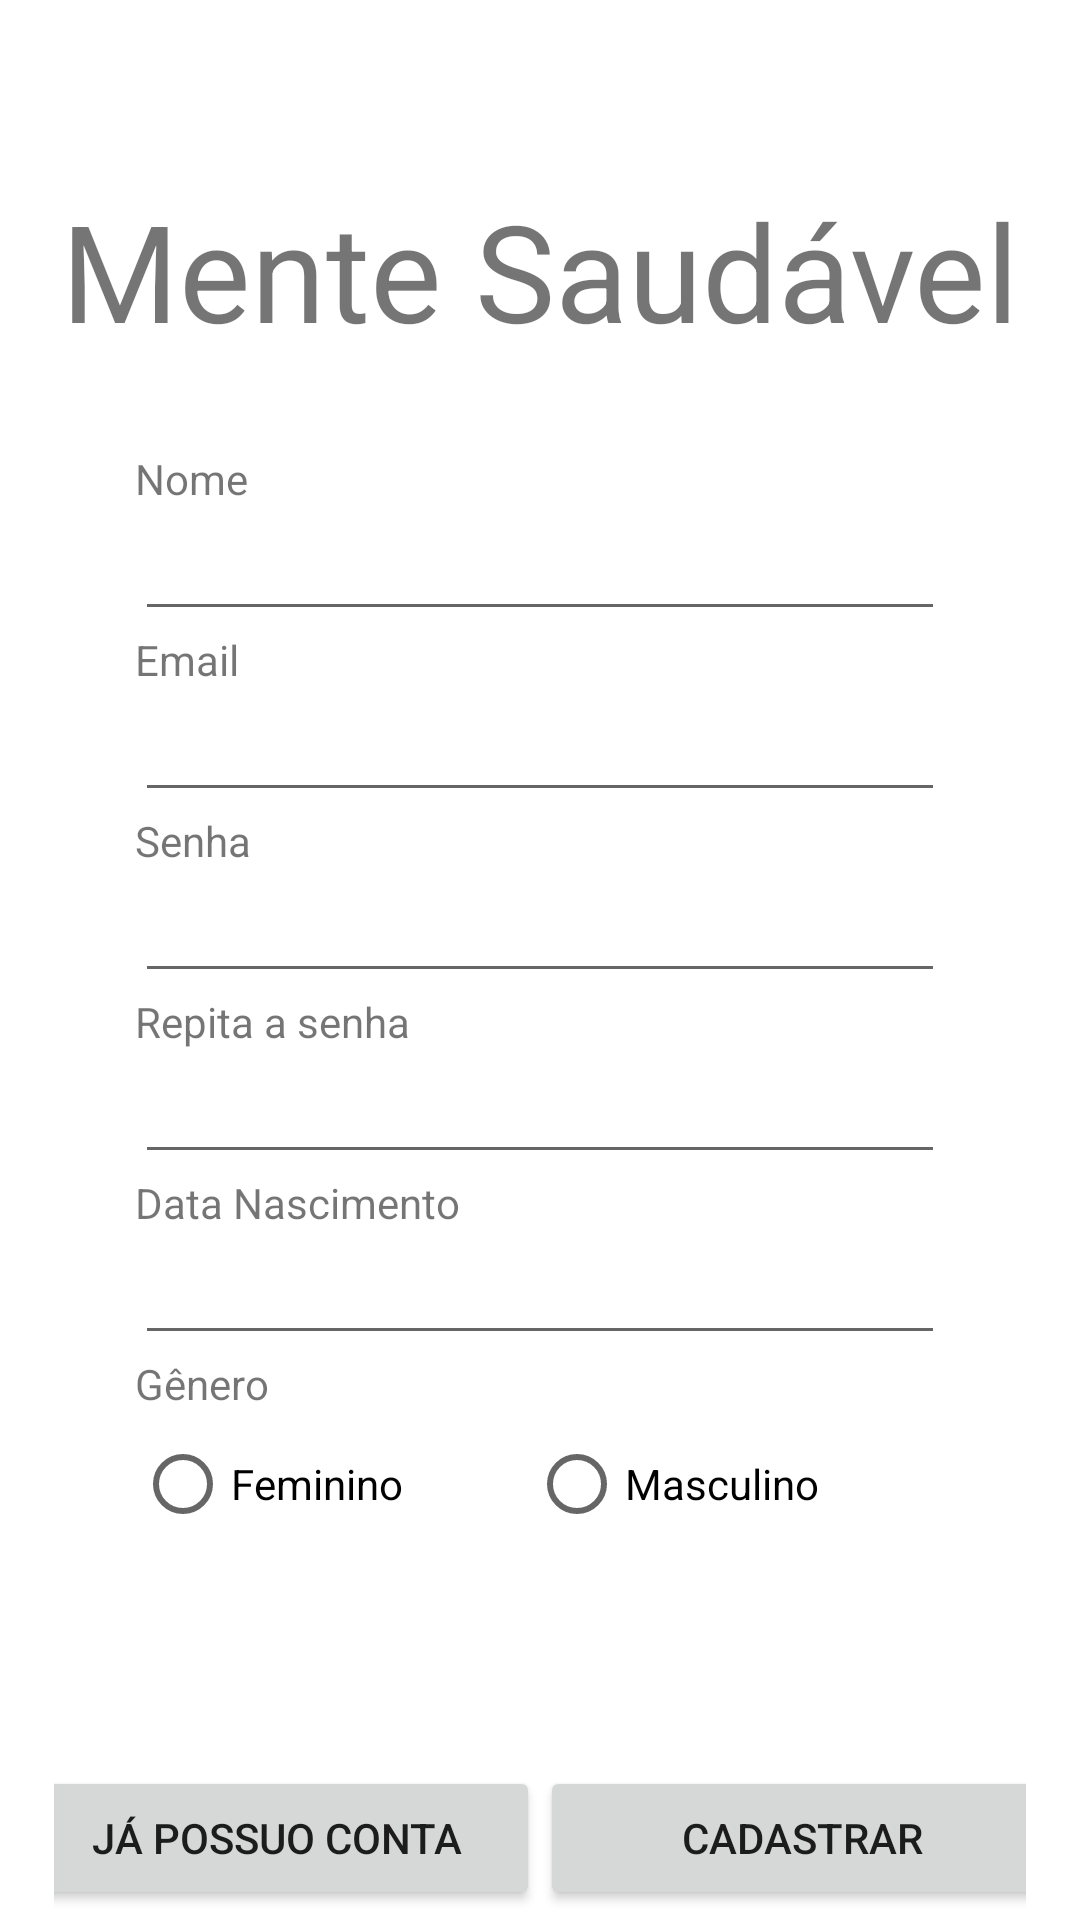

This screen was rendered from an Android layout file. Write that file and the resources it references.
<!-- AndroidManifest.xml: activity theme Theme.MenteSaudavel.NoActionBar -->
<!-- res/layout/activity_cadastro.xml -->
<?xml version="1.0" encoding="utf-8"?>
<androidx.constraintlayout.widget.ConstraintLayout xmlns:android="http://schemas.android.com/apk/res/android"
    xmlns:app="http://schemas.android.com/apk/res-auto"
    xmlns:tools="http://schemas.android.com/tools"
    android:layout_width="match_parent"
    android:layout_height="match_parent"
    android:fitsSystemWindows="true">

    <TextView
        android:id="@+id/titleMenteSaudavel"
        android:layout_width="wrap_content"
        android:layout_height="wrap_content"
        android:layout_marginTop="60dp"
        android:text="@string/app_name"
        android:textAlignment="center"
        android:textSize="45sp"
        app:layout_constraintBottom_toTopOf="@+id/linearLayout"
        app:layout_constraintEnd_toEndOf="parent"
        app:layout_constraintStart_toStartOf="parent"
        app:layout_constraintTop_toTopOf="parent" />

    <LinearLayout
        android:id="@+id/linearLayout"
        android:layout_width="0dp"
        android:layout_height="wrap_content"
        android:layout_marginTop="30dp"
        android:gravity="center"
        android:orientation="vertical"
        app:layout_constraintEnd_toEndOf="parent"
        app:layout_constraintStart_toStartOf="parent"
        app:layout_constraintTop_toBottomOf="@+id/titleMenteSaudavel"
        app:layout_constraintWidth_percent="0.75">

        <TextView
            android:id="@+id/lblNome"
            android:layout_width="match_parent"
            android:layout_height="wrap_content"
            android:labelFor="@+id/txtNome"
            android:text="@string/nome" />

        <EditText
            android:id="@+id/txtNome"
            android:layout_width="match_parent"
            android:layout_height="wrap_content"
            android:ems="10"
            android:inputType="text" />

        <TextView
            android:id="@+id/lblEmail"
            android:layout_width="match_parent"
            android:layout_height="wrap_content"
            android:labelFor="@+id/txtEmail"
            android:text="@string/email" />

        <EditText
            android:id="@+id/txtEmail"
            android:layout_width="match_parent"
            android:layout_height="wrap_content"
            android:ems="10"
            android:inputType="textEmailAddress" />

        <TextView
            android:id="@+id/lblSenha"
            android:layout_width="match_parent"
            android:layout_height="wrap_content"
            android:labelFor="@+id/txtSenha"
            android:text="@string/senha" />

        <EditText
            android:id="@+id/txtSenha"
            android:layout_width="match_parent"
            android:layout_height="wrap_content"
            android:ems="10"
            android:inputType="textPassword" />

        <TextView
            android:id="@+id/lblRepetirSenha"
            android:layout_width="match_parent"
            android:layout_height="wrap_content"
            android:labelFor="@+id/txtRepetirSenha"
            android:text="@string/repetirSenha" />

        <EditText
            android:id="@+id/txtRepetirSenha"
            android:layout_width="match_parent"
            android:layout_height="wrap_content"
            android:ems="10"
            android:inputType="textPassword" />

        <TextView
            android:id="@+id/lblDataNascimento"
            android:layout_width="match_parent"
            android:layout_height="wrap_content"
            android:labelFor="@+id/dtDataNascimento"
            android:text="@string/dataNascimento" />

        <EditText
            android:id="@+id/dtDataNascimento"
            android:layout_width="match_parent"
            android:layout_height="wrap_content"
            android:ems="10"
            android:inputType="date" />

        <TextView
            android:id="@+id/textView5"
            android:layout_width="match_parent"
            android:layout_height="wrap_content"
            android:text="Gênero" />

        <RadioGroup
            android:id="@+id/rgGenero"
            android:layout_width="match_parent"
            android:layout_height="wrap_content"
            android:orientation="horizontal">

            <RadioButton
                android:id="@+id/rbFeminino"
                android:layout_width="wrap_content"
                android:layout_height="wrap_content"
                android:layout_weight="1"
                android:text="Feminino" />

            <RadioButton
                android:id="@+id/rbMasculino"
                android:layout_width="wrap_content"
                android:layout_height="wrap_content"
                android:layout_weight="1"
                android:text="Masculino" />
        </RadioGroup>

    </LinearLayout>

    <LinearLayout
        android:id="@+id/linearLayout2"
        android:layout_width="0dp"
        android:layout_height="wrap_content"
        android:layout_marginTop="70dp"
        android:gravity="center"
        android:orientation="horizontal"
        app:layout_constraintEnd_toEndOf="parent"
        app:layout_constraintStart_toStartOf="parent"
        app:layout_constraintTop_toBottomOf="@+id/linearLayout"
        app:layout_constraintWidth_percent="0.9">

        <Button
            android:id="@+id/btnJaPossuoConta"
            android:layout_width="175dp"
            android:layout_height="wrap_content"
            android:onClick="redirectToLogin"
            android:text="@string/jaPossuoConta"
            app:cornerRadius="10dp" />

        <Space
            android:layout_width="0dp"
            android:layout_height="0dp"
            android:layout_weight="1" />

        <Button
            android:id="@+id/btnCadastrar"
            android:layout_width="175dp"
            android:layout_height="wrap_content"
            android:onClick="cadastrar"
            android:text="@string/cadastrar"
            app:cornerRadius="10dp" />
    </LinearLayout>

</androidx.constraintlayout.widget.ConstraintLayout>
<!-- resources referenced by this layout -->
<resources>
  <string name="app_name">Mente Saudável</string>
  <string name="cadastrar">Cadastrar</string>
  <string name="dataNascimento">Data Nascimento</string>
  <string name="email">Email</string>
  <string name="jaPossuoConta">Já possuo conta</string>
  <string name="nome">Nome</string>
  <string name="repetirSenha">Repita a senha</string>
  <string name="senha">Senha</string>
  <style name="Theme.MenteSaudavel.NoActionBar" parent="Theme.MaterialComponents.DayNight.NoActionBar">
          
          <item name="colorPrimary">@color/bluePrimary</item>
          <item name="colorOnPrimary">@color/white</item>
          
          <item name="colorSecondary">@color/blueSecondary</item>
          <item name="colorOnSecondary">@color/black</item>
      </style>
  <color name="bluePrimary">#14558B</color>
  <color name="white">#FFFFFFFF</color>
  <color name="blueSecondary">#427097</color>
  <color name="black">#FF000000</color>
</resources>
